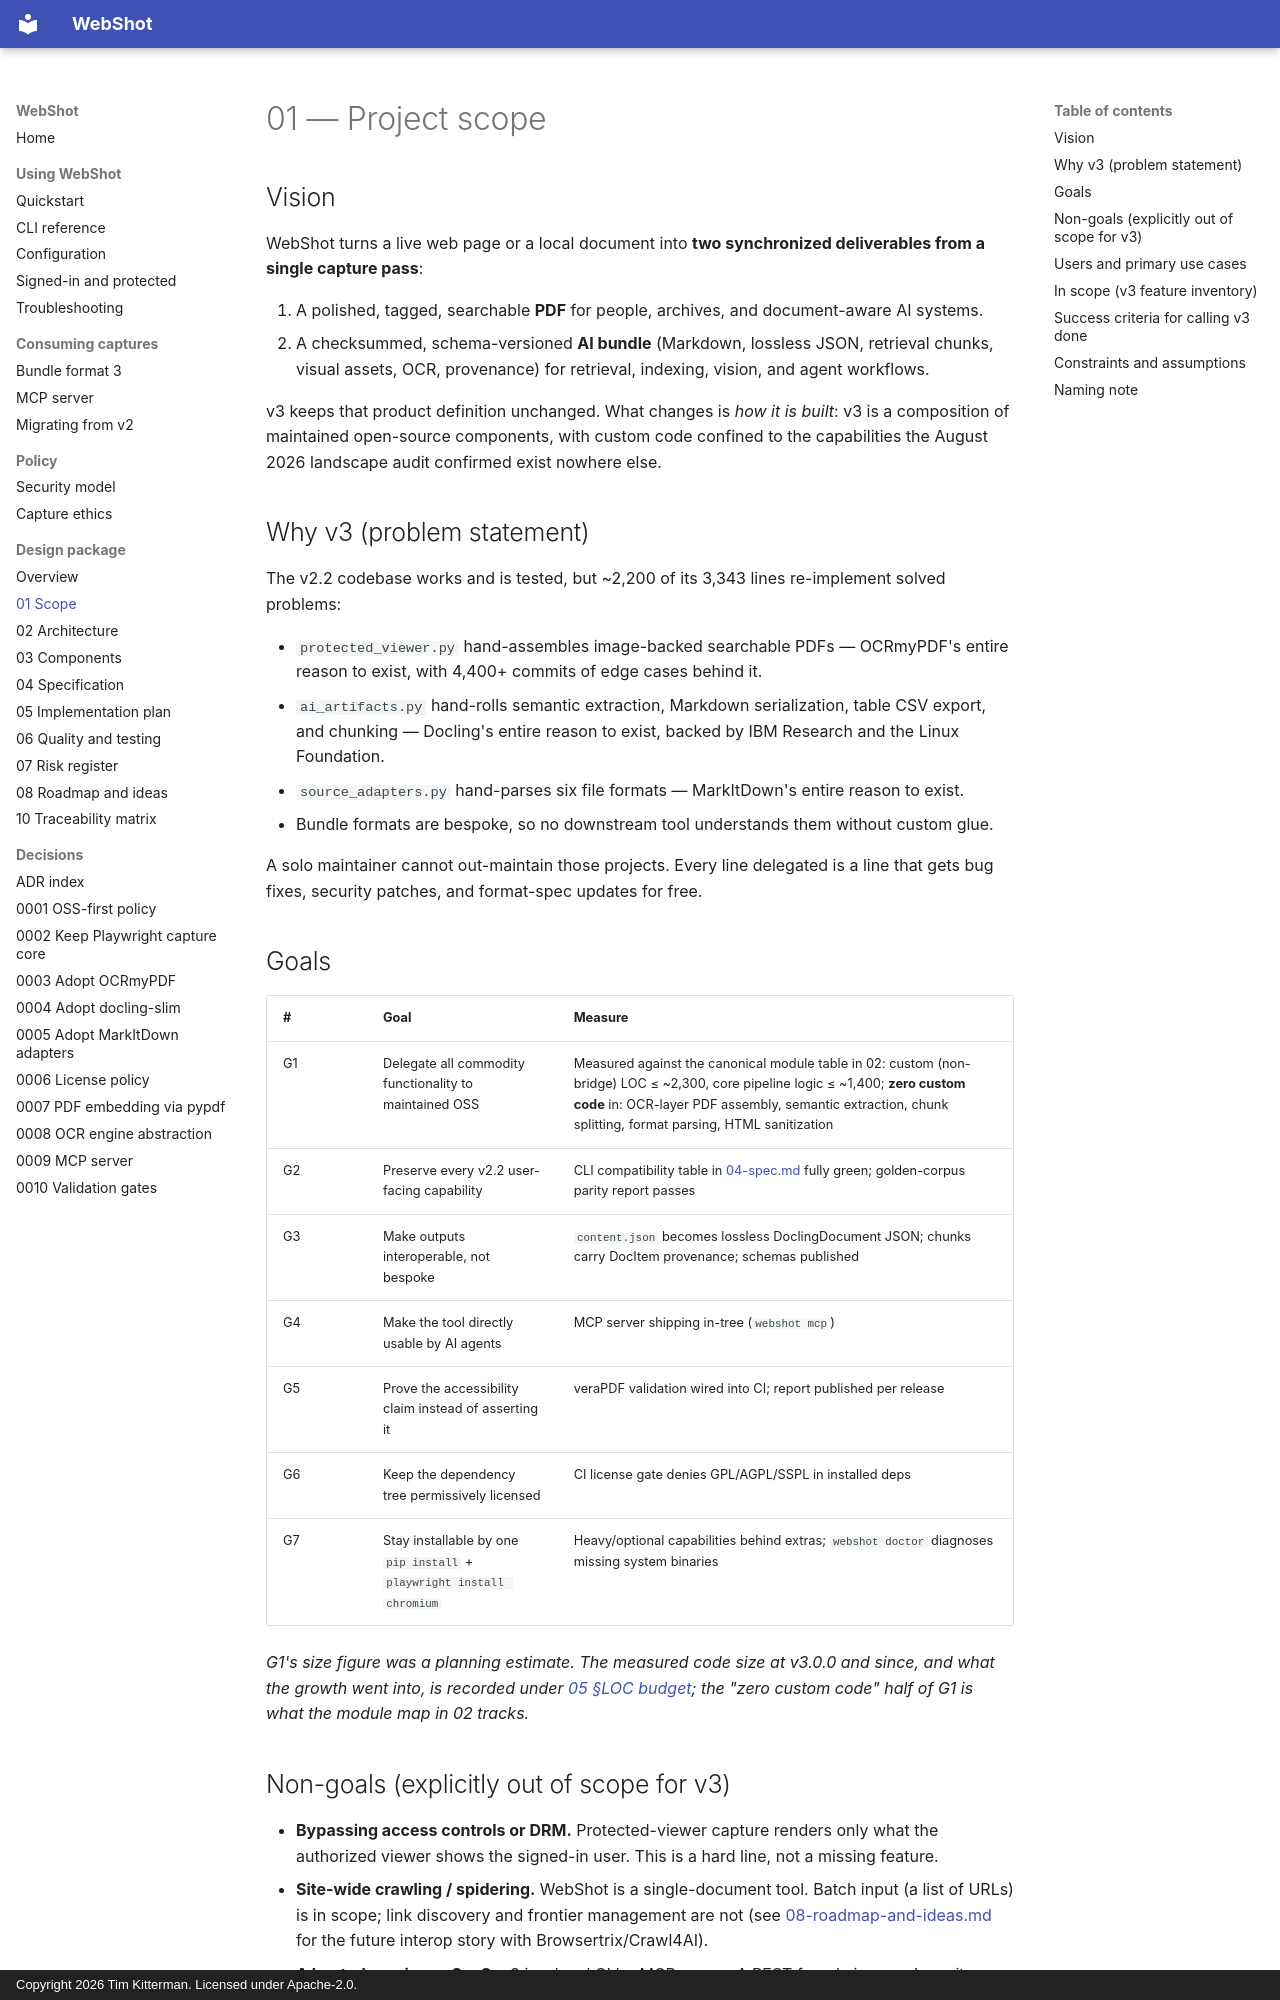

repository: kitterman-t/webshot-ai · page: 01-scope/index.html · generator: mkdocs · copyright: Copyright 2026 Tim Kitterman. Licensed under Apache-2.0.

# 01 — Project scope

## Vision

WebShot turns a live web page or a local document into **two synchronized
deliverables from a single capture pass**:

1. A polished, tagged, searchable **PDF** for people, archives, and
   document-aware AI systems.
2. A checksummed, schema-versioned **AI bundle** (Markdown, lossless JSON,
   retrieval chunks, visual assets, OCR, provenance) for retrieval, indexing,
   vision, and agent workflows.

v3 keeps that product definition unchanged. What changes is *how it is built*:
v3 is a composition of maintained open-source components, with custom code
confined to the capabilities the August 2026 landscape audit confirmed exist
nowhere else.

## Why v3 (problem statement)

The v2.2 codebase works and is tested, but ~2,200 of its 3,343 lines
re-implement solved problems:

- `protected_viewer.py` hand-assembles image-backed searchable PDFs — OCRmyPDF's
  entire reason to exist, with 4,400+ commits of edge cases behind it.
- `ai_artifacts.py` hand-rolls semantic extraction, Markdown serialization,
  table CSV export, and chunking — Docling's entire reason to exist, backed by
  IBM Research and the Linux Foundation.
- `source_adapters.py` hand-parses six file formats — MarkItDown's entire
  reason to exist.
- Bundle formats are bespoke, so no downstream tool understands them without
  custom glue.

A solo maintainer cannot out-maintain those projects. Every line delegated is a
line that gets bug fixes, security patches, and format-spec updates for free.

## Goals

| # | Goal | Measure |
|---|---|---|
| G1 | Delegate all commodity functionality to maintained OSS | Measured against the canonical module table in 02: custom (non-bridge) LOC ≤ ~2,300, core pipeline logic ≤ ~1,400; **zero custom code** in: OCR-layer PDF assembly, semantic extraction, chunk splitting, format parsing, HTML sanitization |
| G2 | Preserve every v2.2 user-facing capability | CLI compatibility table in [04-spec.md](04-spec.md) fully green; golden-corpus parity report passes |
| G3 | Make outputs interoperable, not bespoke | `content.json` becomes lossless DoclingDocument JSON; chunks carry DocItem provenance; schemas published |
| G4 | Make the tool directly usable by AI agents | MCP server shipping in-tree (`webshot mcp`) |
| G5 | Prove the accessibility claim instead of asserting it | veraPDF validation wired into CI; report published per release |
| G6 | Keep the dependency tree permissively licensed | CI license gate denies GPL/AGPL/SSPL in installed deps |
| G7 | Stay installable by one `pip install` + `playwright install chromium` | Heavy/optional capabilities behind extras; `webshot doctor` diagnoses missing system binaries |

*G1's size figure was a planning estimate. The measured code size at v3.0.0
and since, and what the growth went into, is recorded under
[05 §LOC budget](05-implementation-plan.md#loc-budget); the "zero custom code"
half of G1 is what the module map in 02 tracks.*
